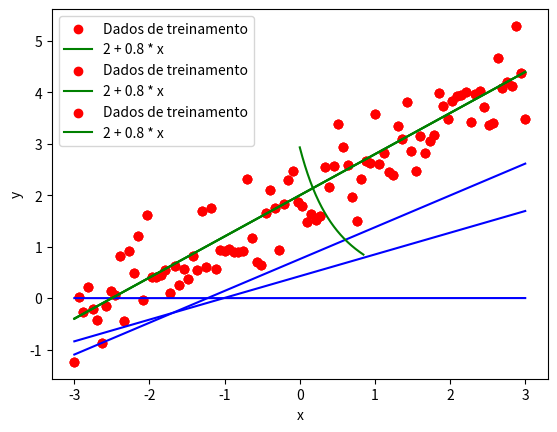

Here is the Python script that generated this plot:
print("Barbara Fernandes Paes")

import numpy as np
import matplotlib.pyplot as plt

def f_true(x):
    return 2 + 0.8 * x


xs = np.linspace(-3, 3, 100)

ys = np.array([f_true(x) + np.random.randn() * 0.5 for x in xs])

theta = 0
cs = 0
i = 5000 # number of iterations to perform gradient descent
L = 0.0001  # Learning rate
m = float(len(xs))

def h(x, theta, c):
    h = x*theta + c
    return h

def J(theta,c, x, y):
    J = np.sum((h(x,theta,c)-y)**2)/(2*m)
    return J


def gradient(i, theta,c, x, y,L):
    first_iteration = int(i / 2)  # Iteração do gráfico do meio
    past_cost = [0] * i

    for iteration in range(i):
        D_theta = (np.sum((h(x,theta,c)-y)*x))/m
        D_c = (np.sum(h(x,theta,c)-y))/m
        theta = theta - (L*D_theta)
        c = c -(L*D_c)
        cost = J(theta,c,x,y)
        past_cost[iteration] = cost
        

        if (iteration == 0) or (iteration == first_iteration) or (iteration == i-1):
            plt.plot(x, h(x, theta, c), color='b')
            plt.scatter(x, y, color='r', label='Dados de treinamento')
            plt.plot(xs, f_true(xs), color='green', label='2 + 0.8 * x')
            plt.xlabel('x')
            plt.ylabel('y')
            plt.legend()
            plt.show()



    return theta, past_cost,c

theta_final,past_cost,C = gradient(i,theta,cs,xs,ys,L)
print(theta_final,C)
#print(past_cost)

xs = np.linspace(0, past_cost[-1], len(past_cost))

plt.plot(xs, past_cost, color='green')
plt.xlabel('x')
plt.ylabel('y')
plt.show()